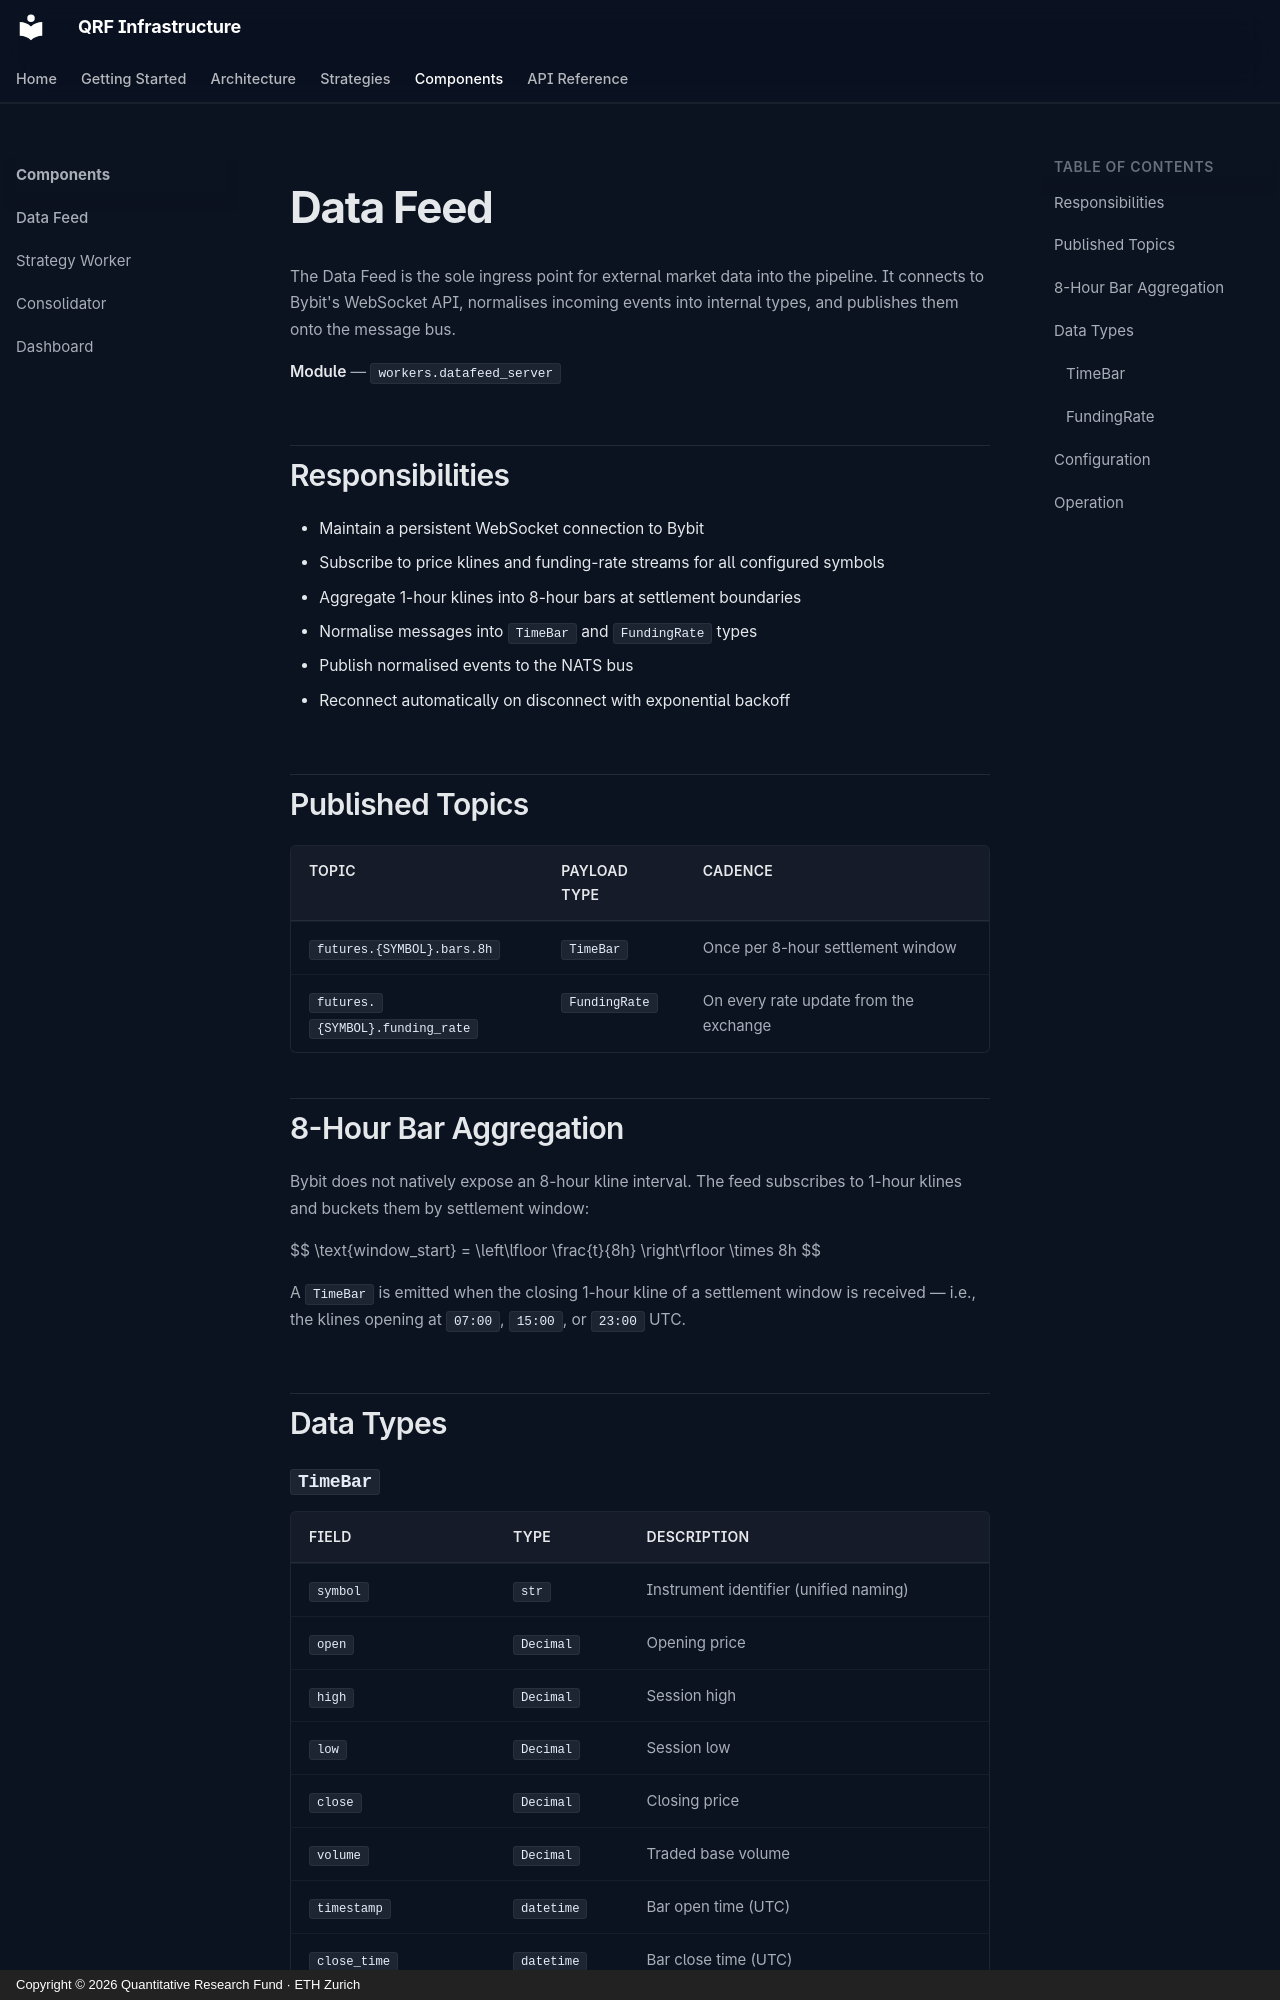

repository: ETH-Quant-Research-Group/Infrastructure · page: components/data-feed/index.html · generator: mkdocs · copyright: Copyright © 2026 Quantitative Research Fund · ETH Zurich

# Data Feed

The Data Feed is the sole ingress point for external market data into the pipeline. It connects to Bybit's WebSocket API, normalises incoming events into internal types, and publishes them onto the message bus.

**Module** — `workers.datafeed_server`

## Responsibilities

- Maintain a persistent WebSocket connection to Bybit
- Subscribe to price klines and funding-rate streams for all configured symbols
- Aggregate 1-hour klines into 8-hour bars at settlement boundaries
- Normalise messages into `TimeBar` and `FundingRate` types
- Publish normalised events to the NATS bus
- Reconnect automatically on disconnect with exponential backoff

## Published Topics

| Topic | Payload Type | Cadence |
|---|---|---|
| `futures.{SYMBOL}.bars.8h` | `TimeBar` | Once per 8-hour settlement window |
| `futures.{SYMBOL}.funding_rate` | `FundingRate` | On every rate update from the exchange |

## 8-Hour Bar Aggregation

Bybit does not natively expose an 8-hour kline interval. The feed subscribes to 1-hour klines and buckets them by settlement window:

$$
\text{window\_start} = \left\lfloor \frac{t}{8h} \right\rfloor \times 8h
$$

A `TimeBar` is emitted when the closing 1-hour kline of a settlement window is received — i.e., the klines opening at `07:00`, `15:00`, or `23:00` UTC.

## Data Types
